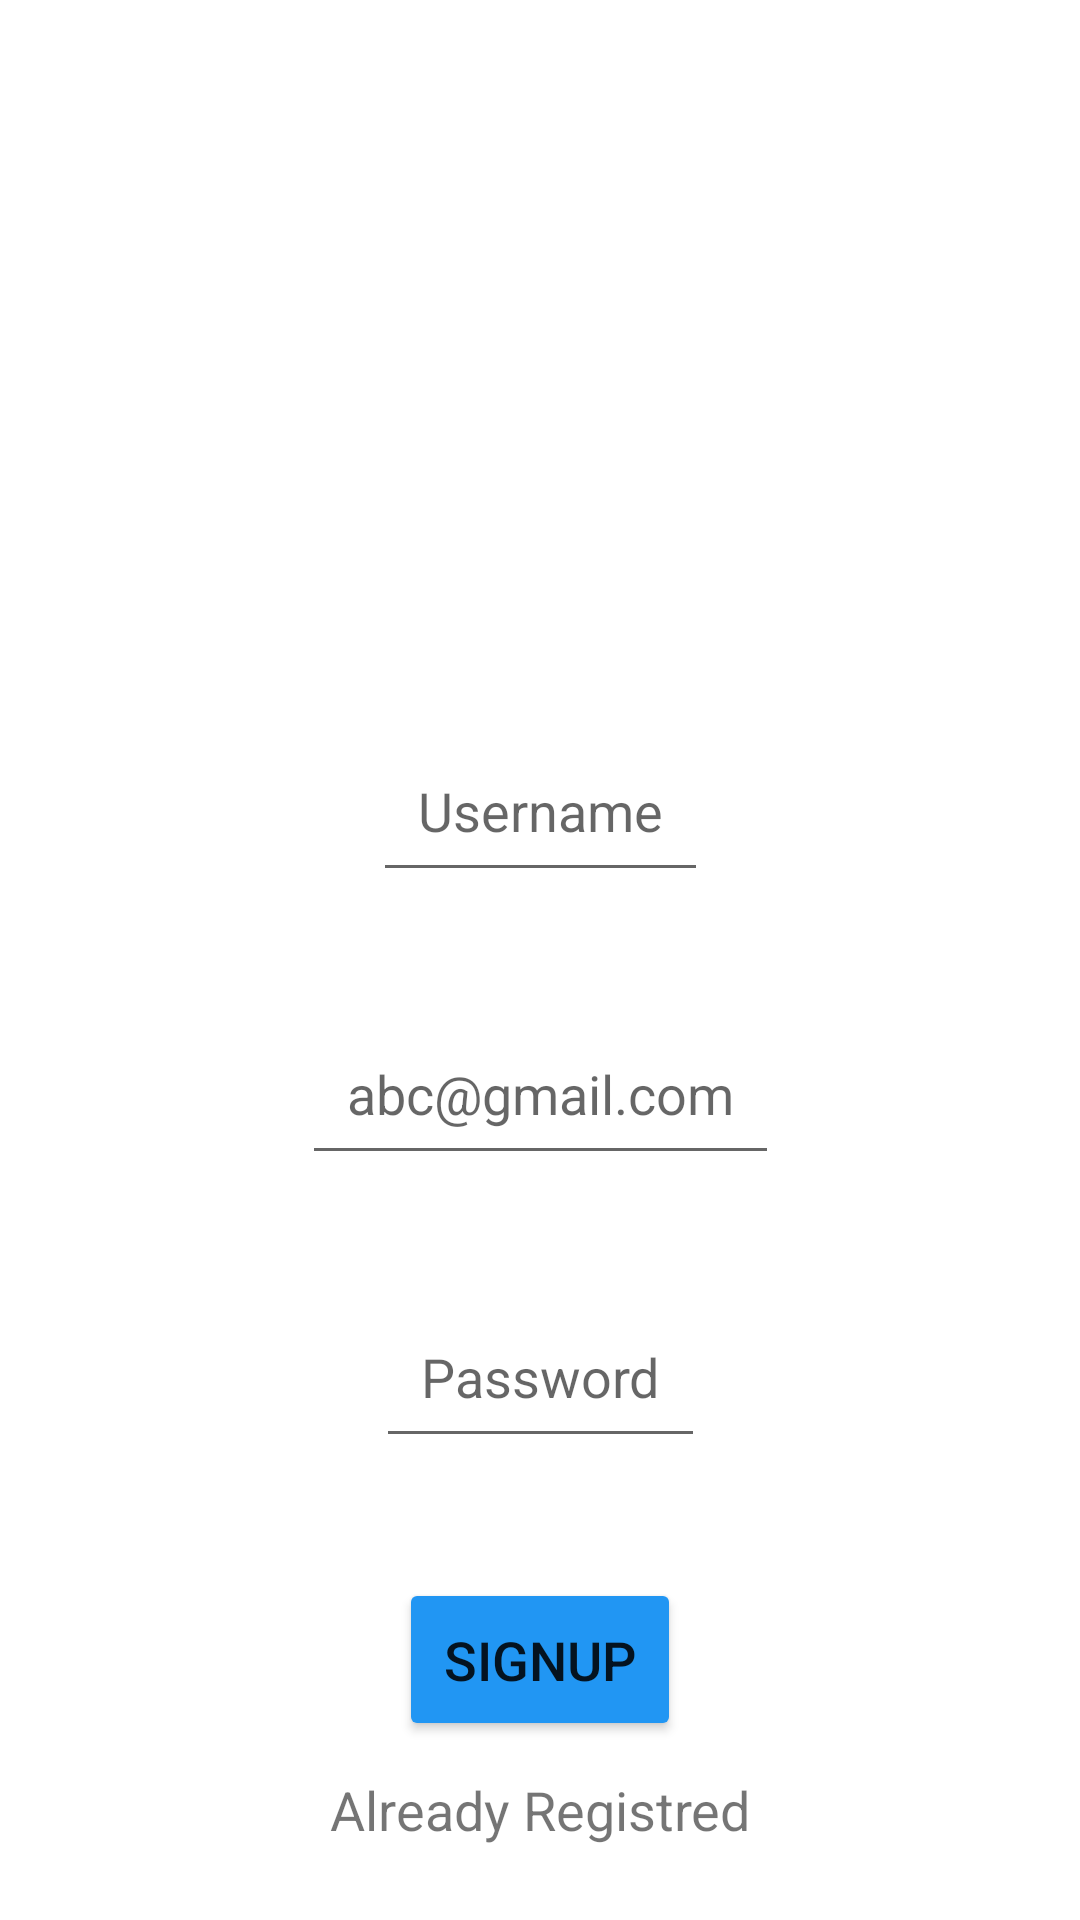

The Android layout XML behind this screen, and the referenced resources:
<!-- AndroidManifest.xml: application theme Theme.ThinkAndSend -->
<!-- res/layout/activity_sign_up.xml -->
<?xml version="1.0" encoding="utf-8"?>
<androidx.constraintlayout.widget.ConstraintLayout xmlns:android="http://schemas.android.com/apk/res/android"
    xmlns:app="http://schemas.android.com/apk/res-auto"
    xmlns:tools="http://schemas.android.com/tools"
    android:layout_width="match_parent"
    android:layout_height="match_parent"
    tools:context=".SignUpActivity">
    <EditText
        android:layout_width="wrap_content"
        android:layout_height="wrap_content"
        android:layout_marginBottom="100dp"
        app:layout_constraintBottom_toBottomOf="parent"
        app:layout_constraintTop_toTopOf="parent"
        app:layout_constraintLeft_toLeftOf="parent"
        app:layout_constraintRight_toRightOf="parent"
        android:hint="Username"
        android:textSize="18sp"
        android:padding="15dp"
        android:id="@+id/username"
        />
    <EditText
        android:layout_width="wrap_content"
        android:layout_height="wrap_content"
        android:layout_marginTop="40dp"
        app:layout_constraintTop_toBottomOf="@+id/username"
        app:layout_constraintLeft_toLeftOf="parent"
        app:layout_constraintRight_toRightOf="parent"
        android:inputType="textEmailAddress"
        android:hint="abc@gmail.com"
        android:textSize="18sp"
        android:padding="15dp"
        android:id="@+id/emailsignup"
        />
    <EditText
        android:layout_width="wrap_content"
        android:layout_height="wrap_content"
        android:layout_marginTop="40dp"
        app:layout_constraintTop_toBottomOf="@+id/emailsignup"
        app:layout_constraintLeft_toLeftOf="parent"
        app:layout_constraintRight_toRightOf="parent"
        android:hint="Password"
        android:textSize="18sp"
        android:padding="15dp"
        android:id="@+id/passwordsignup"
        />

    <Button
        android:layout_width="wrap_content"
        android:layout_height="wrap_content"
        android:layout_marginTop="40dp"

        android:backgroundTint="#2196F3"
        android:padding="15dp"
        android:text="SIGNUP"
        android:textSize="18sp"
        app:layout_constraintLeft_toLeftOf="parent"
        app:layout_constraintRight_toRightOf="parent"
        app:layout_constraintTop_toBottomOf="@id/passwordsignup"
        android:id="@+id/signup"/>

<TextView
    android:layout_width="wrap_content"
    android:layout_height="wrap_content"
    app:layout_constraintBottom_toBottomOf="parent"
    app:layout_constraintTop_toBottomOf="@id/passwordsignup"
    app:layout_constraintLeft_toLeftOf="parent"
    app:layout_constraintRight_toRightOf="parent"
    android:layout_marginTop="80dp"
    android:text="Already Registred"
    android:textSize="18sp"
    android:id="@+id/gotologin"
    />
</androidx.constraintlayout.widget.ConstraintLayout>
<!-- resources referenced by this layout -->
<resources>
  <style name="Theme.ThinkAndSend" parent="Theme.MaterialComponents.DayNight.DarkActionBar">
          
          <item name="colorPrimary">@color/purple_500</item>
          <item name="colorPrimaryVariant">@color/purple_700</item>
          <item name="colorOnPrimary">@color/white</item>
          
          <item name="colorSecondary">@color/teal_200</item>
          <item name="colorSecondaryVariant">@color/teal_700</item>
          <item name="colorOnSecondary">@color/black</item>
          
          <item name="android:statusBarColor" tools:targetApi="l">?attr/colorPrimaryVariant</item>
          
      </style>
  <!-- not gathered from this repository: default colours our renderer supplied (Android Studio template values) -->
  <color name="purple_500">#FF6200EE</color>
  <color name="purple_700">#FF3700B3</color>
  <color name="teal_200">#FF03DAC5</color>
  <color name="teal_700">#FF018786</color>
  <color name="black">#FF000000</color>
  <color name="white">#FFFFFFFF</color>
</resources>
